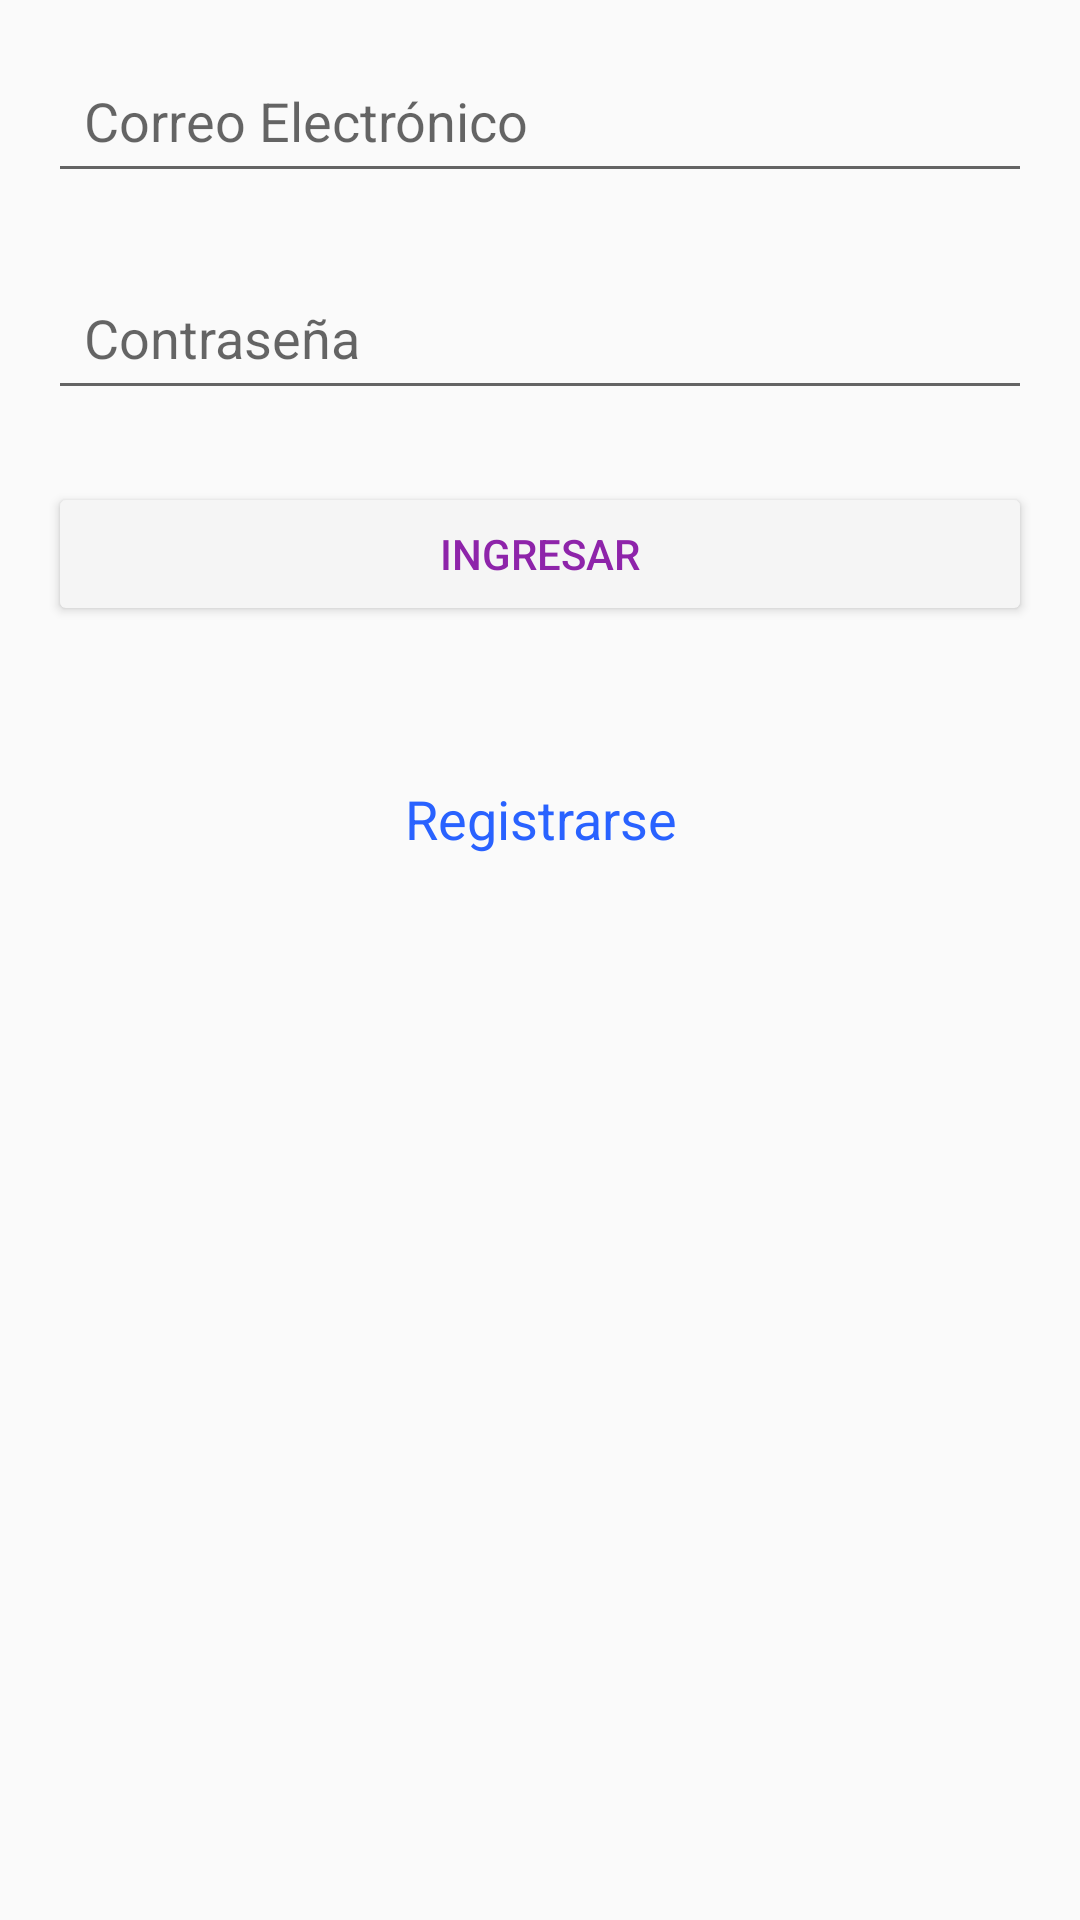

Produce the Android XML layout that renders to this screen, including the resource entries it uses.
<!-- AndroidManifest.xml: activity theme Theme.Nutrisoftapp -->
<!-- res/layout/activity_login.xml -->
<?xml version="1.0" encoding="utf-8"?>
<LinearLayout
    xmlns:android="http://schemas.android.com/apk/res/android"
    android:layout_width="match_parent"
    android:layout_height="match_parent"
    android:orientation="vertical"
    android:padding="16dp"
    android:gravity="center_horizontal">

    
    <EditText
        android:id="@+id/editTextEmail"
        android:layout_width="match_parent"
        android:layout_height="wrap_content"
        android:hint="@string/email"
        android:inputType="textEmailAddress"
        android:autofillHints="emailAddress"
        android:minHeight="48dp"
        android:padding="12dp"
        android:layout_marginBottom="24dp"/>

    
    <EditText
        android:id="@+id/editTextPassword"
        android:layout_width="match_parent"
        android:layout_height="wrap_content"
        android:hint="@string/password"
        android:inputType="textPassword"
        android:autofillHints="password"
        android:minHeight="48dp"
        android:padding="12dp"
        android:layout_marginBottom="24dp"/>

    
    <Button
        android:id="@+id/buttonLogin"
        android:layout_width="match_parent"
        android:layout_height="wrap_content"
        android:layout_marginBottom="24dp"
        android:minHeight="48dp"
        android:padding="12dp"
        android:text="@string/login"
        android:textColor="#8E24AA"
        android:theme="@style/Widget.MaterialComponents.Button.UnelevatedButton" />

    
    <TextView
        android:id="@+id/textViewRegister"
        android:layout_width="wrap_content"
        android:layout_height="wrap_content"
        android:layout_marginTop="16dp"
        android:layout_marginBottom="24dp"
        android:clickable="true"
        android:focusable="true"
        android:gravity="center_horizontal"
        android:padding="12dp"
        android:text="@string/register"
        android:textColor="#2962FF"
        android:textSize="18sp" />

</LinearLayout>
<!-- resources referenced by this layout -->
<resources>
  <string name="email">Correo Electrónico</string>
  <string name="login">Ingresar</string>
  <string name="password">Contraseña</string>
  <string name="register">Registrarse</string>
  <style name="Theme.Nutrisoftapp" parent="Theme.AppCompat.Light.NoActionBar">
          
      </style>
</resources>
